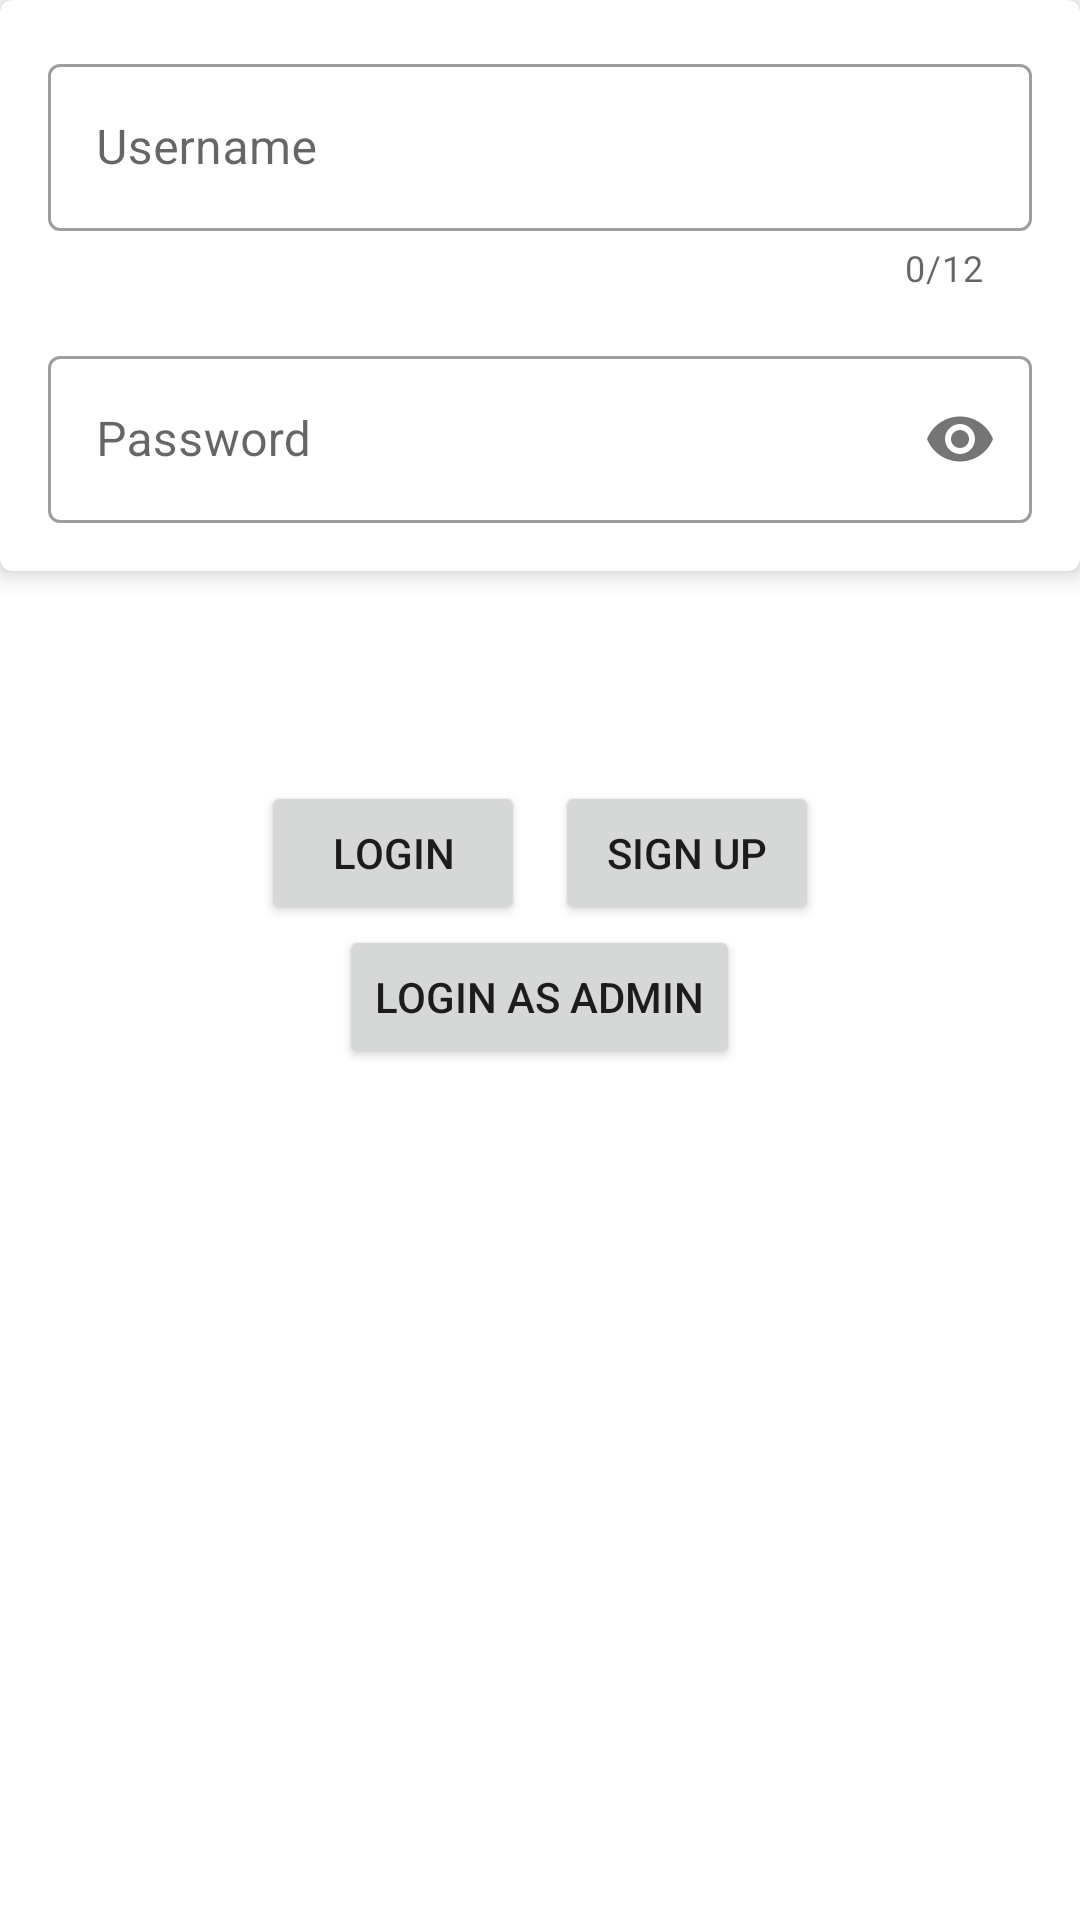

Here is an Android app screen rendered from its layout file. Give the layout XML and the strings, colors and styles it references.
<!-- AndroidManifest.xml: application theme Theme.TaskManager -->
<!-- res/layout/fragment_login.xml -->
<?xml version="1.0" encoding="utf-8"?>
<layout xmlns:android="http://schemas.android.com/apk/res/android"
    xmlns:tools="http://schemas.android.com/tools"
    xmlns:app="http://schemas.android.com/apk/res-auto">

    <data>

    </data>

    <RelativeLayout
        android:layout_width="match_parent"
        android:layout_height="match_parent"
        android:id="@+id/rootLayout"
        tools:context=".view.fragment.LoginFragment">

        <androidx.cardview.widget.CardView
            android:layout_width="match_parent"
            android:layout_height="wrap_content"
            android:id="@+id/cardView_login"
            android:layout_gravity="center"
            app:cardCornerRadius="4dp"
            android:layout_alignParentEnd="true"
            android:layout_alignParentStart="true"
            android:layout_alignParentTop="true"
            app:cardElevation="5dp">

            <LinearLayout
                android:layout_width="match_parent"
                android:layout_height="wrap_content"
                android:layout_gravity="center"
                android:layout_margin="16dp"
                android:orientation="vertical">

                <com.google.android.material.textfield.TextInputLayout
                    android:id="@+id/username_form_login"
                    style="@style/Widget.MaterialComponents.TextInputLayout.OutlinedBox"
                    android:layout_width="match_parent"
                    android:layout_height="wrap_content"
                    android:hint="@string/username"
                    app:counterEnabled="true"
                    app:counterMaxLength="12"
                    app:errorEnabled="true">

                    <com.google.android.material.textfield.TextInputEditText
                        android:id="@+id/username_login"
                        android:layout_width="match_parent"
                        android:layout_height="wrap_content"
                        android:inputType="text" />

                </com.google.android.material.textfield.TextInputLayout>

                <com.google.android.material.textfield.TextInputLayout
                    android:id="@+id/password_form_login"
                    android:layout_width="match_parent"
                    android:layout_height="wrap_content"
                    style="@style/Widget.MaterialComponents.TextInputLayout.OutlinedBox"
                    android:layout_marginTop="16dp"
                    android:hint="@string/password"
                    app:passwordToggleEnabled="true">

                    <com.google.android.material.textfield.TextInputEditText
                        android:id="@+id/password_login"
                        android:layout_width="match_parent"
                        android:layout_height="wrap_content"
                        android:inputType="numberPassword" />

                </com.google.android.material.textfield.TextInputLayout>

            </LinearLayout>

        </androidx.cardview.widget.CardView>


        <LinearLayout
            android:layout_width="match_parent"
            android:layout_height="wrap_content"
            android:layout_below="@id/cardView_login"
            android:id="@+id/buttonLayout"
            android:gravity="center"
            android:layout_marginTop="70dp"
            android:orientation="horizontal">

            <Button
                android:id="@+id/btnLogin_Login"
                android:layout_width="wrap_content"
                android:layout_height="wrap_content"
                android:layout_marginEnd="5dp"
                android:text="@string/login" />

            <Button
                android:id="@+id/btnSignUp_Login"
                android:layout_width="wrap_content"
                android:layout_height="wrap_content"
                android:layout_marginStart="5dp"
                android:text="@string/sign_up" />
        </LinearLayout>

        <LinearLayout
            android:layout_width="match_parent"
            android:layout_height="wrap_content"
            android:layout_below="@+id/buttonLayout"
            android:gravity="center"
            android:orientation="horizontal">

            <Button
                android:id="@+id/btn_admin_login"
                android:layout_width="wrap_content"
                android:layout_height="wrap_content"
                android:text="@string/login_as_admin" />
        </LinearLayout>


    </RelativeLayout>
</layout>
<!-- resources referenced by this layout -->
<resources>
  <string name="login">Login</string>
  <string name="login_as_admin">Login as Admin</string>
  <string name="password">Password</string>
  <string name="sign_up">Sign up</string>
  <string name="username">Username</string>
  <style name="Theme.TaskManager" parent="Theme.MaterialComponents.DayNight.DarkActionBar">
          
          <item name="colorPrimary">@color/colorPrimary</item>
          <item name="colorPrimaryVariant">@color/colorPrimaryDark</item>
          <item name="colorOnPrimary">@color/white</item>
          
          <item name="colorSecondary">@color/teal_200</item>
          <item name="colorSecondaryVariant">@color/teal_700</item>
          <item name="colorOnSecondary">@color/black</item>
          
          <item name="android:statusBarColor" tools:targetApi="l">?attr/colorPrimaryVariant</item>
  
          
      </style>
  <color name="colorPrimary">#ef9a9a</color>
  <color name="colorPrimaryDark">#ba6b6c</color>
  <color name="white">#ffffff</color>
  <color name="teal_200">#FF03DAC5</color>
  <color name="teal_700">#FF018786</color>
  <color name="black">#FF000000</color>
</resources>
